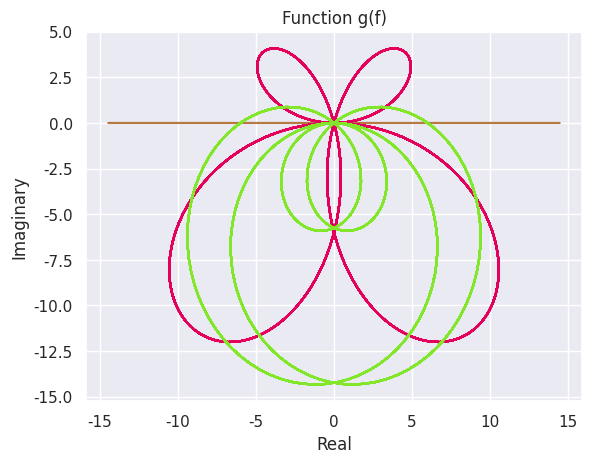
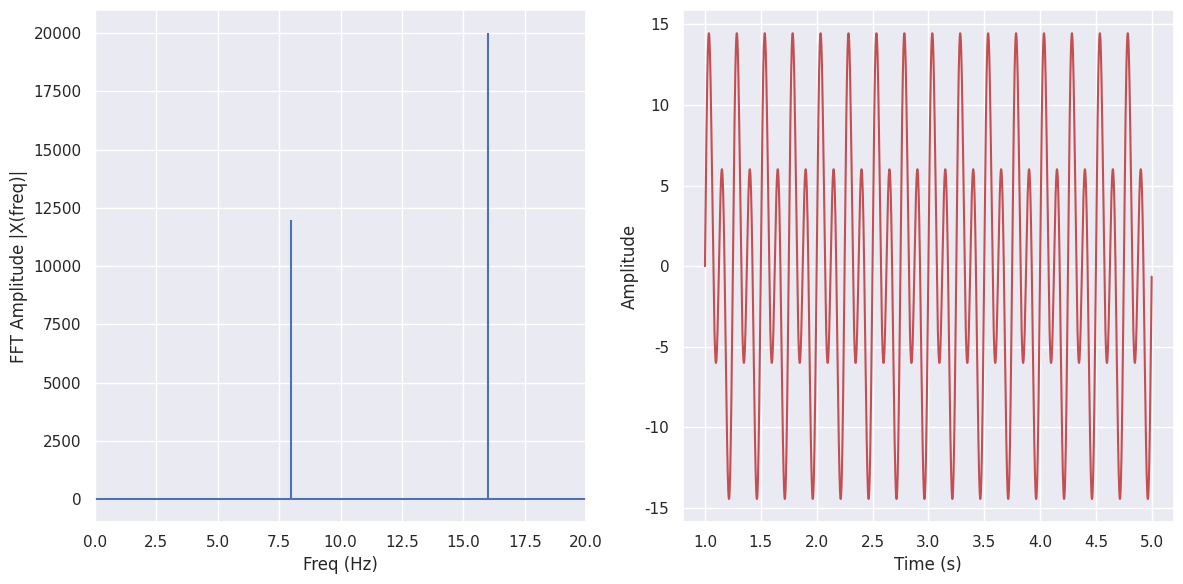

These figures' Python source, in order:
import numpy as np
import matplotlib.pylab as plt
import seaborn as sns
from scipy.fftpack import fft
sns.set()

#  Site Time intervals
limit = 5
i = 0.001
t = np.arange(1, limit, i)

# create composite signal a(t)
f = 0
a = 0
limit = 12
while f < limit:
    a += (f ^ 2)*np.sin(2*np.pi*f*t)
    f += 4

# Analysing Function dot product g(t)
i = 0 + 1j
f = 0
while f < limit:
    g = a*np.exp(-i*2*np.pi*f*t)
    col = (np.random.random(), np.random.random(), np.random.random())
    plt.plot(g.real, g.imag, color=col, label="Original Signal")
    f += 4

plt.title('Function g(f)')
plt.ylabel('Imaginary')
plt.xlabel('Real')
plt.show()

# FFT
sr = 2000
X = fft(a)
N = len(X)
n = np.arange(N)
T = N/sr
freq = n/T

plt.figure(figsize=(12, 6))
plt.subplot(121)
plt.stem(freq, np.abs(X), 'b', markerfmt=" ", basefmt="-b")
plt.xlabel('Freq (Hz)')
plt.ylabel('FFT Amplitude |X(freq)|')
plt.xlim(0, 20)

plt.subplot(122)
plt.plot(t, a, 'r')
plt.xlabel('Time (s)')
plt.ylabel('Amplitude')
plt.tight_layout()
plt.show()
